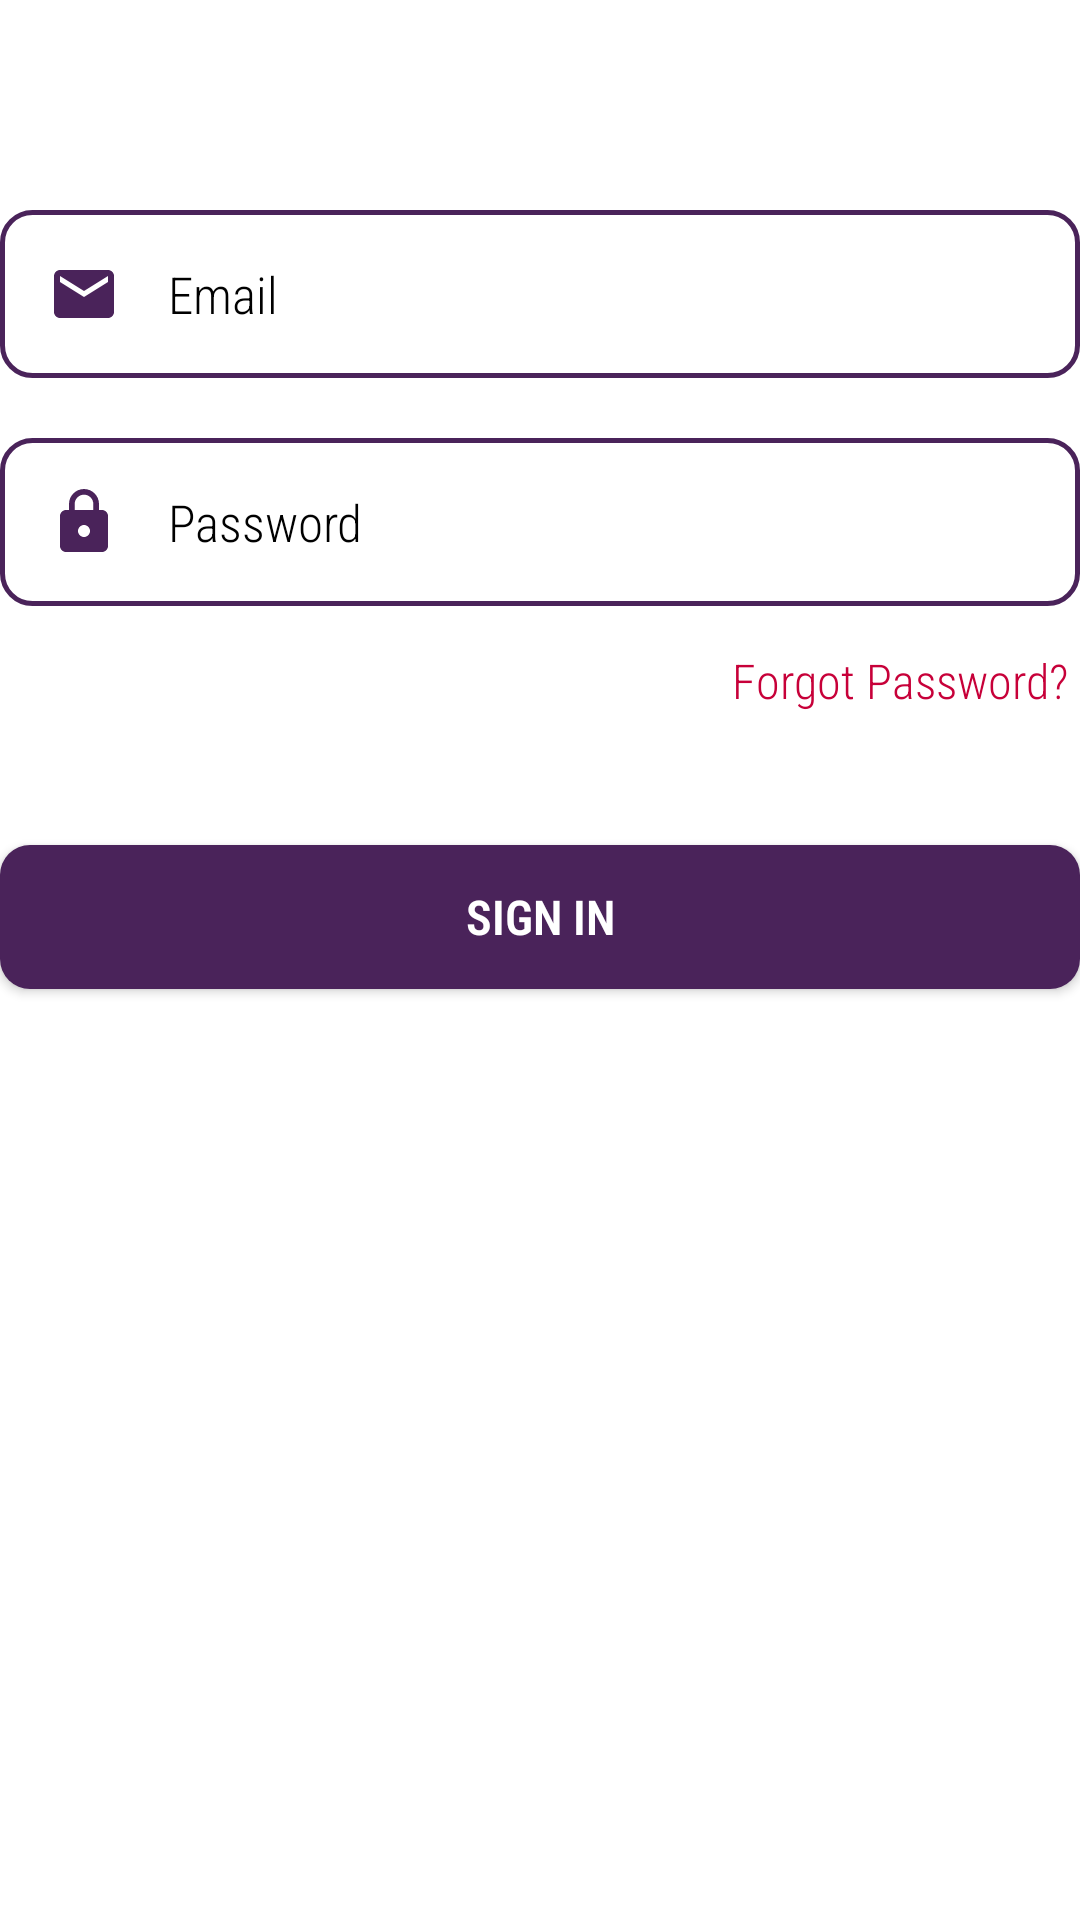

Android layout source for this screen:
<!-- AndroidManifest.xml: application theme Theme.Somo -->
<!-- res/layout/fragment_admin_login.xml -->
<?xml version="1.0" encoding="utf-8"?>
<RelativeLayout
    xmlns:android="http://schemas.android.com/apk/res/android"
    xmlns:tools="http://schemas.android.com/tools"
    android:layout_width="match_parent"
    android:layout_height="match_parent"
    xmlns:app="http://schemas.android.com/apk/res-auto"
    tools:context=".AdminFragments.AdminLoginFragment"
    android:background="@color/white"
    android:orientation="vertical">

    
    <EditText
        android:id="@+id/edtAdminEmail"
        android:layout_width="match_parent"
        android:layout_height="wrap_content"
        android:background="@drawable/curved_edt_border"
        android:drawableStart="@drawable/ic_email"
        android:drawablePadding="16dp"
        android:ems="10"
        android:hint="Email"
        android:textColor="@color/black"
        android:textSize="17sp"
        android:textColorHint="@color/black"
        android:inputType="textEmailAddress"
        android:fontFamily="sans-serif-condensed-light"
        android:padding="16dp"
        android:layout_marginTop="70dp"/>

    
    <EditText
        android:id="@+id/edtAdminPassword"
        android:layout_width="match_parent"
        android:layout_height="wrap_content"
        android:layout_marginTop="20dp"
        android:background="@drawable/curved_edt_border"
        android:drawableStart="@drawable/ic_lock"
        android:drawablePadding="16dp"
        android:ems="10"
        android:hint="Password"
        android:textColor="@color/black"
        android:textSize="17sp"
        android:textColorHint="@color/black"
        android:fontFamily="sans-serif-condensed-light"
        android:inputType="textPassword"
        android:padding="16dp"
        android:layout_below="@id/edtAdminEmail"/>

    
    <RelativeLayout
        android:id="@+id/lytForgotPassword"
        android:layout_width="match_parent"
        android:layout_height="wrap_content"
        android:padding="4dp"
        android:layout_below="@id/edtAdminPassword"
        android:layout_marginTop="10dp"
        android:gravity="end"
        >

        
        <TextView
            android:id="@+id/txtForgotPassword"
            android:layout_width="match_parent"
            android:layout_height="wrap_content"
            android:textAlignment="viewEnd"
            android:textColor="@color/hot_pink"
            android:textSize="16sp"
            android:text="Forgot Password?"
            android:fontFamily="sans-serif-condensed-light">
        </TextView>



    </RelativeLayout>

    
    <Button
        android:id="@+id/btnSignIn"
        android:layout_width="match_parent"
        android:layout_height="wrap_content"
        android:layout_marginTop="40dp"
        android:layout_marginBottom="10dp"
        android:background="@drawable/curved_btn_border"
        android:text="Sign In"
        android:textColor="@color/white"
        android:textSize="16sp"
        android:textStyle="bold"
        android:layout_below="@id/lytForgotPassword"
        android:fontFamily="sans-serif-condensed-light"/>

</RelativeLayout>
<!-- resources referenced by this layout -->
<resources>
  <color name="black">#FF000000</color>
  <color name="hot_pink">#C70039</color>
  <color name="white">#FFFFFFFF</color>
  <!-- drawable curved_btn_border (drawable) -->
  <?xml version="1.0" encoding="utf-8"?>
  <shape
      android:shape="rectangle"
      xmlns:android="http://schemas.android.com/apk/res/android">
  
      <solid
          android:color="@color/purple_indigo">
      </solid>
  
      <corners
          android:radius="10dp">
  
      </corners>
  
  
  </shape>
  <!-- drawable curved_edt_border (drawable) -->
  <?xml version="1.0" encoding="utf-8"?>
  <shape
      android:shape="rectangle"
      xmlns:android="http://schemas.android.com/apk/res/android">
  
      <stroke android:color="@color/purple_indigo"
          android:width="1.5dp">
  
      </stroke>
  
      <corners
          android:radius="10dp">
  
      </corners>
  
  
  </shape>
  <!-- drawable ic_email (drawable) -->
  <vector android:height="24dp" android:tint="@color/purple_indigo"
      android:viewportHeight="24" android:viewportWidth="24"
      android:width="24dp" xmlns:android="http://schemas.android.com/apk/res/android">
      <path android:fillColor="@color/purple_indigo" android:pathData="M20,4L4,4c-1.1,0 -1.99,0.9 -1.99,2L2,18c0,1.1 0.9,2 2,2h16c1.1,0 2,-0.9 2,-2L22,6c0,-1.1 -0.9,-2 -2,-2zM20,8l-8,5 -8,-5L4,6l8,5 8,-5v2z"/>
  </vector>
  <!-- drawable ic_lock (drawable) -->
  <vector android:height="24dp" android:tint="@color/purple_indigo"
      android:viewportHeight="24" android:viewportWidth="24"
      android:width="24dp" xmlns:android="http://schemas.android.com/apk/res/android">
      <path android:fillColor="@color/purple_indigo" android:pathData="M18,8h-1L17,6c0,-2.76 -2.24,-5 -5,-5S7,3.24 7,6v2L6,8c-1.1,0 -2,0.9 -2,2v10c0,1.1 0.9,2 2,2h12c1.1,0 2,-0.9 2,-2L20,10c0,-1.1 -0.9,-2 -2,-2zM12,17c-1.1,0 -2,-0.9 -2,-2s0.9,-2 2,-2 2,0.9 2,2 -0.9,2 -2,2zM15.1,8L8.9,8L8.9,6c0,-1.71 1.39,-3.1 3.1,-3.1 1.71,0 3.1,1.39 3.1,3.1v2z"/>
  </vector>
  <style name="Theme.Somo" parent="Theme.MaterialComponents.DayNight.DarkActionBar">
          
          <item name="colorPrimary">@color/purple_indigo</item>
          <item name="colorPrimaryVariant">@color/purple_indigo</item>
          <item name="colorOnPrimary">@color/white</item>
          
          <item name="colorSecondary">@color/teal_200</item>
          <item name="colorSecondaryVariant">@color/teal_700</item>
          <item name="colorOnSecondary">@color/black</item>
          
          <item name="android:statusBarColor">?attr/colorPrimaryVariant</item>
          
      </style>
  <color name="purple_indigo">#4A235A</color>
  <color name="teal_200">#FF03DAC5</color>
  <color name="teal_700">#FF018786</color>
</resources>
